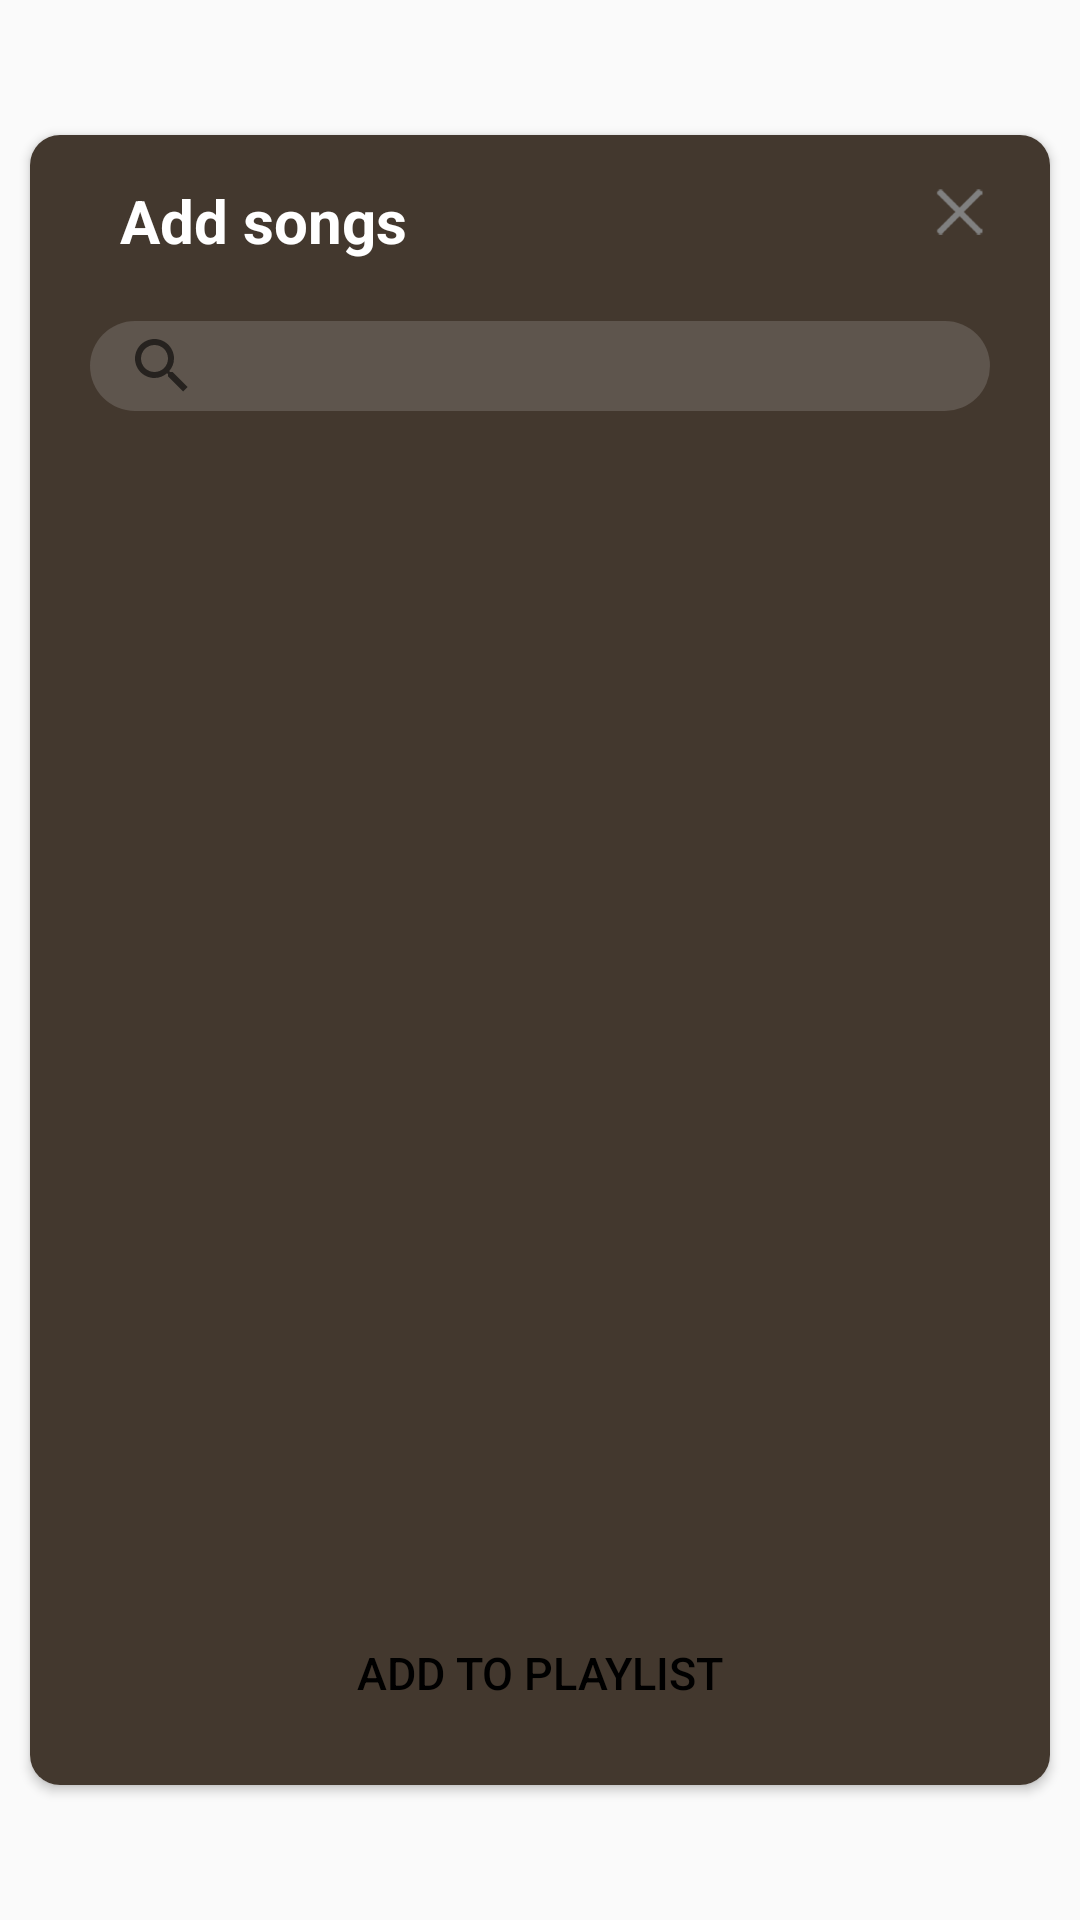

Produce the Android XML layout that renders to this screen, including the resource entries it uses.
<!-- AndroidManifest.xml: application theme Theme.Hudba -->
<!-- res/layout/dlg_add_song.xml -->
<?xml version="1.0" encoding="utf-8"?>
<FrameLayout xmlns:android="http://schemas.android.com/apk/res/android"
    xmlns:app="http://schemas.android.com/apk/res-auto"
    xmlns:tools="http://schemas.android.com/tools"
    android:layout_width="match_parent"
    android:layout_height="match_parent"
    android:gravity="center"
    android:background="@android:color/transparent">

    <androidx.cardview.widget.CardView
        android:layout_width="match_parent"
        android:layout_height="550dp"
        android:layout_gravity="center"
        android:gravity="center"
        android:layout_marginLeft="@dimen/margin_10"
        android:layout_marginRight="@dimen/margin_10"
        app:cardCornerRadius="10dp"
        android:orientation="vertical">
        <LinearLayout
            android:layout_width="match_parent"
            android:layout_height="match_parent"
            android:background="@color/orange_brown"
            android:orientation="vertical">
            <LinearLayout
                android:id="@+id/infoTitle"
                android:layout_width="match_parent"
                android:layout_height="480dp"
                android:orientation="vertical"
                tools:ignore="MissingConstraints">

                <LinearLayout
                    android:layout_width="match_parent"
                    android:layout_height="wrap_content"
                    android:paddingLeft="20dp"
                    android:orientation="horizontal">
                    <TextView
                        android:id="@+id/title"
                        android:layout_width="0dp"
                        android:layout_weight="1"
                        android:layout_height="match_parent"
                        android:layout_marginLeft="10dp"
                        android:gravity="top"
                        android:layout_marginTop="@dimen/margin_15"
                        android:text="@string/add_song"
                        android:textColor="@color/white_color"
                        android:textSize="@dimen/text_20"
                        android:textStyle="bold" />
                    <ImageView
                        android:id="@+id/btn_close"
                        android:layout_width="50dp"
                        android:layout_height="match_parent"
                        android:padding="@dimen/margin_10"
                        android:layout_gravity="right|center"
                        android:layout_marginTop="@dimen/padding_5"
                        android:layout_marginRight="@dimen/padding_5"
                        android:src="@drawable/ic_close"
                        />
                </LinearLayout>


                <LinearLayout
                    android:layout_width="match_parent"
                    android:layout_height="wrap_content"
                    android:layout_marginRight="@dimen/margin_20"
                    android:layout_marginLeft="@dimen/margin_20"
                    android:orientation="vertical">
                    <RelativeLayout
                        android:layout_width="match_parent"
                        android:layout_height="wrap_content"
                        android:layout_marginTop="@dimen/margin_20"
                        android:background="@drawable/bk_search_bar">
                        <androidx.appcompat.widget.SearchView
                            android:id="@+id/add_search_txt"
                            android:layout_width="match_parent"
                            android:layout_centerInParent="true"
                            android:layout_centerVertical="true"
                            android:layout_height="@dimen/margin_30"
                            app:queryHint="@string/search" />
                    </RelativeLayout>
                </LinearLayout>
                <LinearLayout
                    android:id="@+id/li_rv"
                    android:layout_width="match_parent"
                    android:layout_height="wrap_content"
                    android:layout_marginTop="@dimen/margin_10"
                    android:paddingTop="@dimen/margin_5"
                    android:visibility="visible"
                    android:paddingBottom="@dimen/margin_5"
                    >
                    <androidx.recyclerview.widget.RecyclerView
                        android:id="@+id/rv_list"
                        android:layout_width="match_parent"
                        android:layout_height="match_parent"/>
                </LinearLayout>
                <LinearLayout
                    android:id="@+id/li_empty"
                    android:layout_width="match_parent"
                    android:layout_height="match_parent"
                    android:layout_marginTop="@dimen/margin_100"
                    android:visibility="gone"
                    android:orientation="vertical"
                    >
                    <TextView
                        android:layout_width="match_parent"
                        android:layout_height="match_parent"
                        android:text="@string/empty_song"
                        android:layout_gravity="center"
                        android:textColor="@color/white_color"
                        android:textSize="@dimen/text_20"
                        android:gravity="center"
                        />
                    <TextView
                        android:layout_width="match_parent"
                        android:layout_height="match_parent"
                        android:text="@string/empty_song1"
                        android:layout_gravity="center"
                        android:layout_marginLeft="@dimen/margin_20"
                        android:layout_marginRight="@dimen/margin_20"
                        android:textColor="@color/grey_dark"
                        android:textSize="@dimen/text_15"
                        android:gravity="center"
                        />
                </LinearLayout>

            </LinearLayout>

            <LinearLayout
                android:layout_width="match_parent"
                android:layout_height="match_parent"
                android:layout_gravity="bottom"
                android:gravity="bottom"
                android:orientation="horizontal">
                <Button
                    android:id="@+id/add_btn"
                    android:layout_width="match_parent"
                    android:layout_height="@dimen/margin_35"
                    android:layout_marginLeft="@dimen/margin_40"
                    android:layout_marginRight="@dimen/margin_40"
                    android:layout_marginBottom="@dimen/margin_10"
                    android:layout_gravity="center_horizontal|bottom"
                    android:background="@drawable/bk_login_button_primary"
                    android:textColor="@color/black_color"
                    android:textSize="@dimen/text_15"
                    android:text="@string/add_playlist"/>

            </LinearLayout>


        </LinearLayout>
    </androidx.cardview.widget.CardView>
</FrameLayout>
<!-- resources referenced by this layout -->
<resources>
  <color name="black_color">#FF000000</color>
  <color name="grey_dark">#878788</color>
  <color name="orange_brown">#43382E</color>
  <color name="white_color">#FFFFFFFF</color>
  <dimen name="margin_10">10dp</dimen>
  <dimen name="margin_100">100dp</dimen>
  <dimen name="margin_15">15dp</dimen>
  <dimen name="margin_20">20dp</dimen>
  <dimen name="margin_30">30dp</dimen>
  <dimen name="margin_35">35dp</dimen>
  <dimen name="margin_40">40dp</dimen>
  <dimen name="margin_5">5dp</dimen>
  <dimen name="padding_5">5dp</dimen>
  <dimen name="text_15">15sp</dimen>
  <dimen name="text_20">20sp</dimen>
  <!-- drawable bk_search_bar (drawable) -->
  <?xml version="1.0" encoding="utf-8"?>
  <shape xmlns:android="http://schemas.android.com/apk/res/android"
      android:shape="rectangle">
      <solid android:color="@color/grey_search" />
      <corners android:radius="24dp" />
  </shape>
  <!-- drawable ic_close: png bitmap (drawable-xxxhdpi, 3113 bytes) -->
  <string name="add_playlist">Add to playlist</string>
  <string name="add_song">Add songs</string>
  <string name="empty_song">You don\'t have any music</string>
  <string name="empty_song1">Search, explore and save some tracks to start.</string>
  <string name="search">Search</string>
  <style name="Theme.Hudba" parent="Theme.AppCompat.DayNight.NoActionBar">
          
          <item name="colorPrimary">@color/black_color</item>
          <item name="colorPrimaryVariant">@color/black_color</item>
          <item name="colorOnPrimary">@color/white_color</item>
          
          <item name="android:statusBarColor" tools:targetApi="l">?attr/colorPrimaryVariant</item>
          <item name="android:autofilledHighlight" tools:ignore="NewApi">@color/transparent_color</item>
          
      </style>
  <color name="grey_search">#39BCB7B7</color>
  <color name="transparent_color">#00FFFFFF</color>
</resources>
